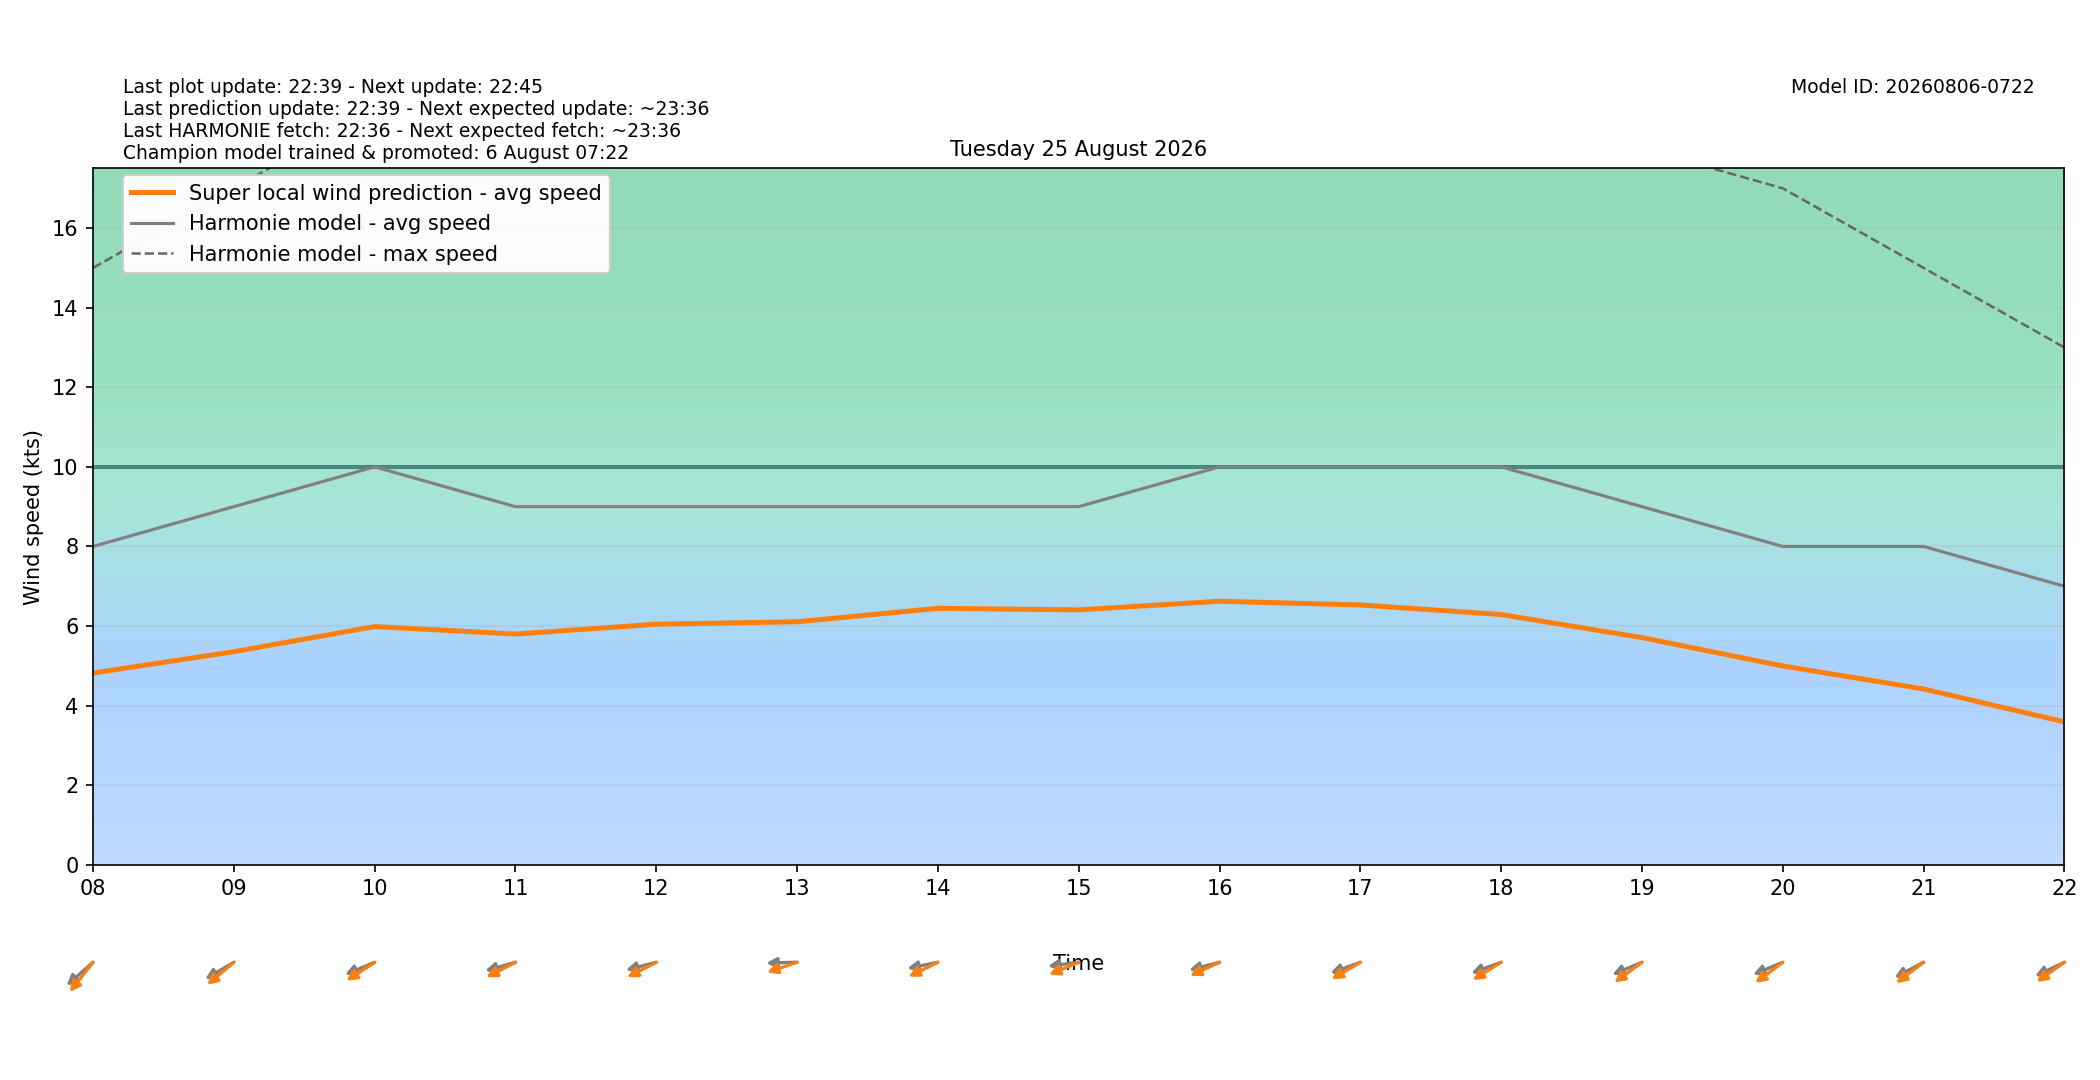

Data behind this chart, as committed beside it:
target_time_utc, target_time_local, hour_utc, hour_local, forecast_wind_speed, forecast_wind_min, forecast_wind_max, lstm_pred_wind_speed, delta_speed_lstm_minus_forecast, forecast_wind_dir_deg, lstm_pred_wind_dir_deg, delta_dir_lstm_minus_forecast
2026-08-24T22:00:00Z, 2026-08-25T00:00:00+0200, 22, 00, 9.0, 9.0, 16.0, 3.795, -5.205, 74.0, 72.26, -1.743
2026-08-24T23:00:00Z, 2026-08-25T01:00:00+0200, 23, 01, 9.0, 9.0, 17.0, 3.981, -5.019, 71.0, 65.85, -5.153
2026-08-25T00:00:00Z, 2026-08-25T02:00:00+0200, 00, 02, 7.0, 7.0, 16.0, 3.617, -3.383, 65.0, 58.94, -6.058
2026-08-25T01:00:00Z, 2026-08-25T03:00:00+0200, 01, 03, 8.0, 8.0, 14.0, 3.739, -4.261, 57.0, 50.02, -6.977
2026-08-25T02:00:00Z, 2026-08-25T04:00:00+0200, 02, 04, 9.0, 9.0, 15.0, 4.053, -4.947, 60.0, 52.66, -7.342
2026-08-25T03:00:00Z, 2026-08-25T05:00:00+0200, 03, 05, 9.0, 9.0, 15.0, 4.076, -4.924, 63.0, 58.52, -4.485
2026-08-25T04:00:00Z, 2026-08-25T06:00:00+0200, 04, 06, 8.0, 8.0, 15.0, 4.2, -3.8, 60.0, 54.19, -5.815
2026-08-25T05:00:00Z, 2026-08-25T07:00:00+0200, 05, 07, 8.0, 8.0, 13.0, 4.412, -3.588, 55.0, 46.75, -8.251
2026-08-25T06:00:00Z, 2026-08-25T08:00:00+0200, 06, 08, 8.0, 8.0, 15.0, 4.818, -3.182, 59.0, 49.02, -9.982
2026-08-25T07:00:00Z, 2026-08-25T09:00:00+0200, 07, 09, 9.0, 9.0, 17.0, 5.355, -3.645, 68.0, 60.01, -7.992
2026-08-25T08:00:00Z, 2026-08-25T10:00:00+0200, 08, 10, 10.0, 10.0, 19.0, 5.987, -4.013, 74.0, 65.89, -8.11
2026-08-25T09:00:00Z, 2026-08-25T11:00:00+0200, 09, 11, 9.0, 9.0, 18.0, 5.797, -3.203, 79.0, 70.65, -8.355
2026-08-25T10:00:00Z, 2026-08-25T12:00:00+0200, 10, 12, 9.0, 9.0, 18.0, 6.046, -2.954, 80.0, 70.67, -9.328
2026-08-25T11:00:00Z, 2026-08-25T13:00:00+0200, 11, 13, 9.0, 9.0, 18.0, 6.107, -2.893, 89.0, 76.94, -12.06
2026-08-25T12:00:00Z, 2026-08-25T14:00:00+0200, 12, 14, 9.0, 9.0, 19.0, 6.445, -2.555, 82.0, 71.46, -10.54
2026-08-25T13:00:00Z, 2026-08-25T15:00:00+0200, 13, 15, 9.0, 9.0, 19.0, 6.405, -2.595, 85.0, 74.06, -10.94
2026-08-25T14:00:00Z, 2026-08-25T16:00:00+0200, 14, 16, 10.0, 10.0, 19.0, 6.623, -3.377, 80.0, 72.61, -7.386
2026-08-25T15:00:00Z, 2026-08-25T17:00:00+0200, 15, 17, 10.0, 10.0, 19.0, 6.53, -3.47, 76.0, 67.98, -8.018
2026-08-25T16:00:00Z, 2026-08-25T18:00:00+0200, 16, 18, 10.0, 10.0, 19.0, 6.289, -3.711, 76.0, 66.95, -9.052
2026-08-25T17:00:00Z, 2026-08-25T19:00:00+0200, 17, 19, 9.0, 9.0, 18.0, 5.709, -3.291, 74.0, 63.41, -10.59
2026-08-25T18:00:00Z, 2026-08-25T20:00:00+0200, 18, 20, 8.0, 8.0, 17.0, 4.996, -3.004, 74.0, 62.81, -11.19
2026-08-25T19:00:00Z, 2026-08-25T21:00:00+0200, 19, 21, 8.0, 8.0, 15.0, 4.419, -3.581, 70.0, 62.47, -7.528
2026-08-25T20:00:00Z, 2026-08-25T22:00:00+0200, 20, 22, 7.0, 7.0, 13.0, 3.591, -3.409, 72.0, 64.19, -7.81
2026-08-25T21:00:00Z, 2026-08-25T23:00:00+0200, 21, 23, 7.0, 7.0, 13.0, 2.86, -4.14, 95.0, 85.67, -9.33
